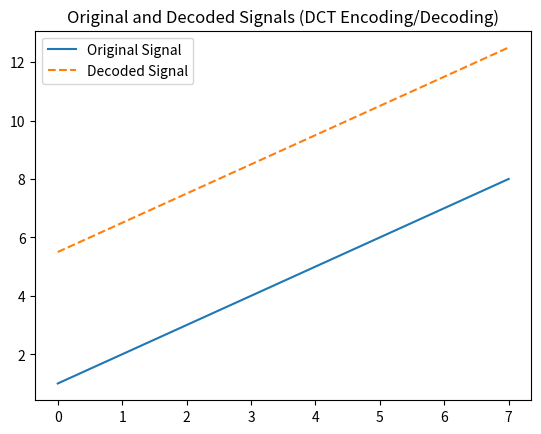

Write the Python code that produced this figure.
import numpy as np
import matplotlib.pyplot as plt


def dct1d(x):
    N = len(x)
    X = np.zeros(N)
    for k in range(N):
        X[k] = np.sum(x * np.cos(np.pi / N * (np.arange(N) + 0.5) * k))
    return X


def idct1d(X):
    N = len(X)
    x = np.zeros(N)
    for n in range(N):
        x[n] = (2 / N) * np.sum(X * np.cos(np.pi / N * (n + 0.5) * np.arange(N)))
    return x


signal = np.array([1, 2, 3, 4, 5, 6, 7, 8], dtype=float)
dct_encoded = dct1d(signal)
decoded_signal = idct1d(dct_encoded)

plt.plot(signal, label='Original Signal')
plt.plot(decoded_signal, label='Decoded Signal', linestyle='--')
plt.legend()
plt.title('Original and Decoded Signals (DCT Encoding/Decoding)')
plt.savefig(
    r"C:\Users\ishwo\Desktop\it-is-it\practical\multimedia\dct_signal_plot.png")
plt.close()

print("Original Signal:", signal)
print("DCT Encoded Signal:", dct_encoded)
print("Decoded Signal (IDCT):", decoded_signal)
